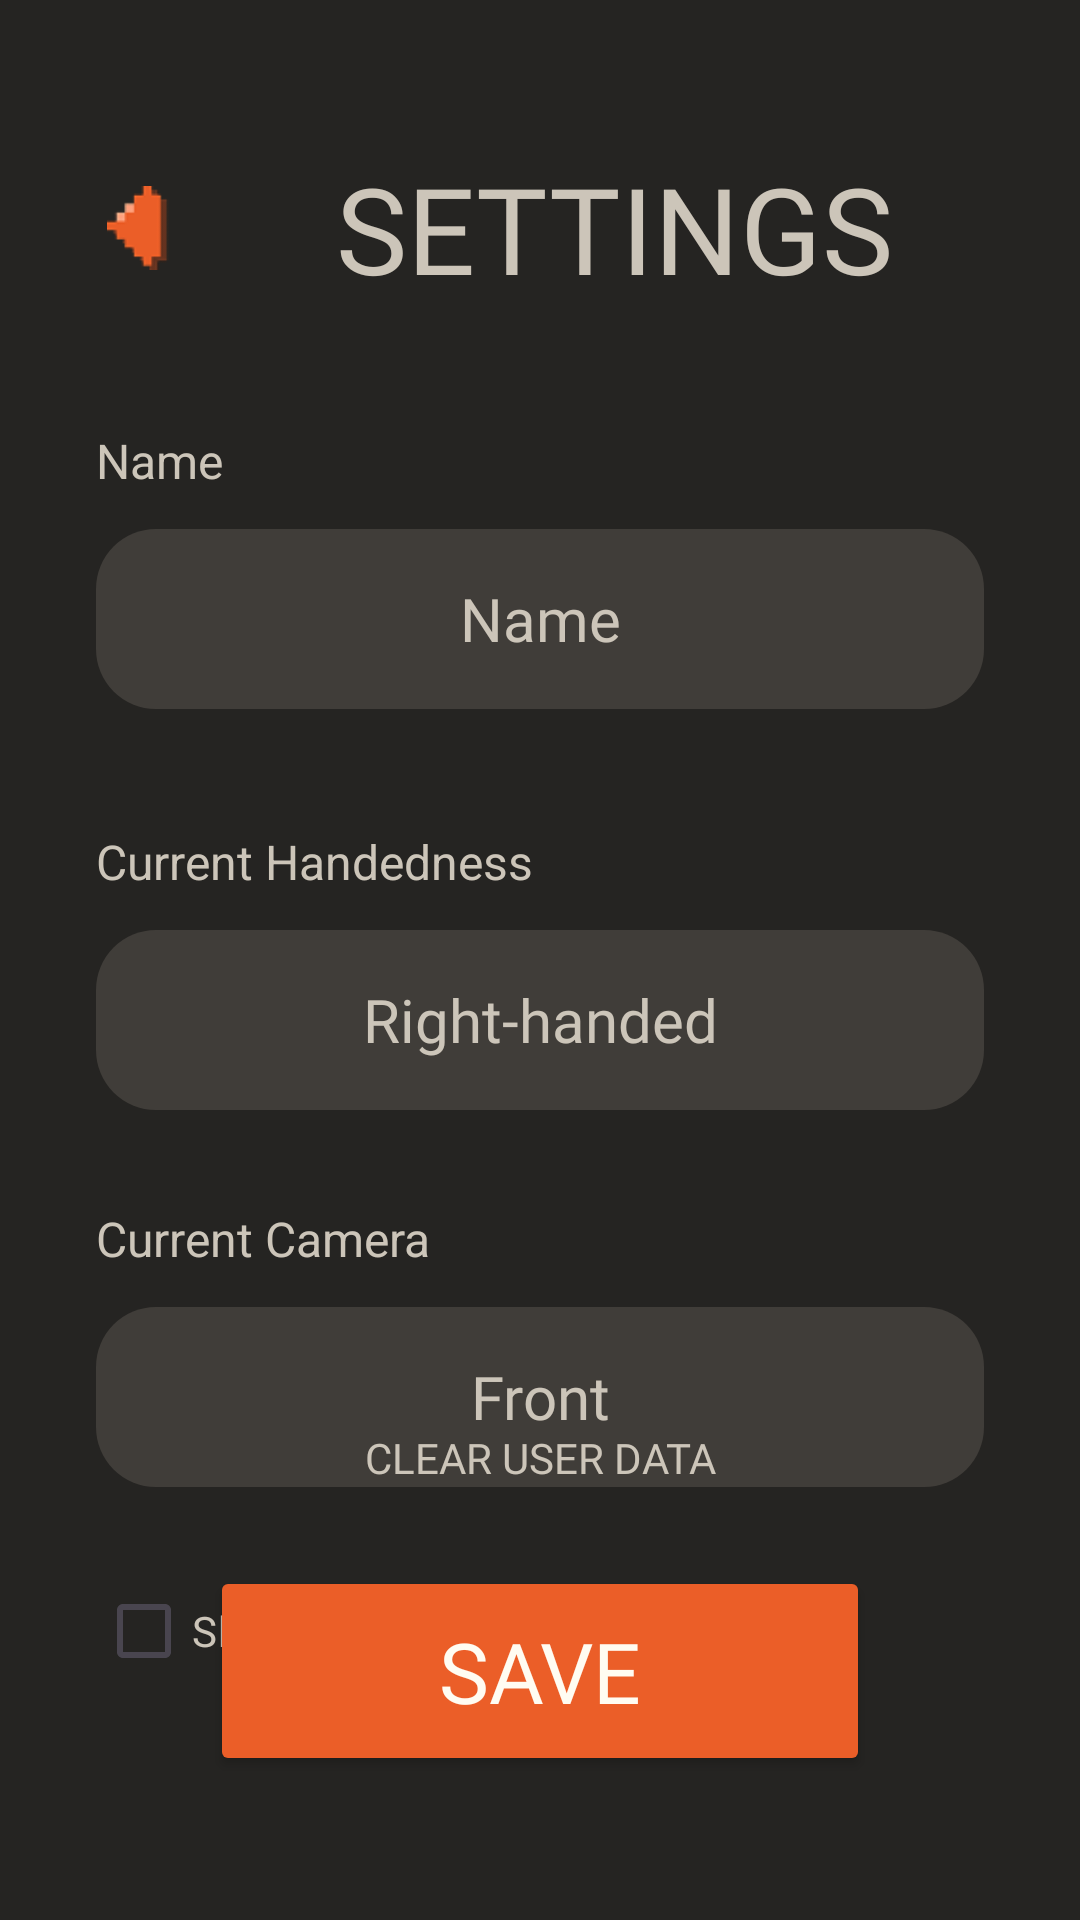

Android layout source for this screen:
<!-- AndroidManifest.xml: application theme Theme.BXR -->
<!-- res/layout/page_home_settings.xml -->
<?xml version="1.0" encoding="utf-8"?>
<androidx.constraintlayout.widget.ConstraintLayout
    xmlns:android="http://schemas.android.com/apk/res/android"
    xmlns:app="http://schemas.android.com/apk/res-auto"
    xmlns:tools="http://schemas.android.com/tools"
    android:id="@+id/main"
    android:layout_width="match_parent"
    android:layout_height="match_parent"
    android:background="@color/black"
    tools:context=".ui.CameraActivity">

    <ImageView
        android:id="@+id/btnBack"
        android:layout_width="28dp"
        android:layout_height="28dp"
        android:src="@drawable/ic_back"
        app:layout_constraintStart_toStartOf="parent"
        app:layout_constraintTop_toTopOf="parent"
        android:layout_marginTop="62dp"
        android:layout_marginStart="32dp"/>

    <TextView
        android:id="@+id/settingsTitle"
        android:layout_width="wrap_content"
        android:layout_height="wrap_content"
        android:text="SETTINGS"
        android:textColor="@color/light_gray"
        android:textSize="40sp"
        android:fontFamily="@font/jersey"
        app:layout_constraintTop_toTopOf="@id/btnBack"
        app:layout_constraintStart_toEndOf="@id/btnBack"
        app:layout_constraintBottom_toBottomOf="@id/btnBack"
        android:layout_marginStart="52dp"/>

    <TextView
        android:id="@+id/txtNameLabel"
        android:layout_width="wrap_content"
        android:layout_height="wrap_content"
        android:text="Name"
        android:textColor="@color/light_gray"
        android:textSize="16sp"
        app:layout_constraintTop_toBottomOf="@id/settingsTitle"
        app:layout_constraintStart_toStartOf="parent"
        android:layout_marginStart="32dp"
        android:layout_marginTop="40dp"/>

    <TextView
        android:id="@+id/setTextText"
        android:layout_width="0dp"
        android:layout_height="60dp"
        android:text="Name"
        android:gravity="center"
        android:textColor="@color/light_gray"
        android:textSize="20sp"
        android:fontFamily="@font/jersey"
        android:background="@drawable/rounded_card"
        app:layout_constraintTop_toBottomOf="@id/txtNameLabel"
        app:layout_constraintStart_toStartOf="parent"
        app:layout_constraintEnd_toEndOf="parent"
        android:layout_marginHorizontal="32dp"
        android:layout_marginTop="12dp"/>

    <TextView
        android:id="@+id/txtHandLabel"
        android:layout_width="wrap_content"
        android:layout_height="wrap_content"
        android:text="Current Handedness"
        android:textColor="@color/light_gray"
        android:textSize="16sp"
        app:layout_constraintTop_toBottomOf="@id/setTextText"
        app:layout_constraintStart_toStartOf="parent"
        android:layout_marginStart="32dp"
        android:layout_marginTop="40dp"/>

    <TextView
        android:id="@+id/btnHandedness"
        android:layout_width="0dp"
        android:layout_height="60dp"
        android:text="Right-handed"
        android:gravity="center"
        android:textColor="@color/light_gray"
        android:textSize="20sp"
        android:fontFamily="@font/jersey"
        android:background="@drawable/rounded_card"
        app:layout_constraintTop_toBottomOf="@id/txtHandLabel"
        app:layout_constraintStart_toStartOf="parent"
        app:layout_constraintEnd_toEndOf="parent"
        android:layout_marginHorizontal="32dp"
        android:layout_marginTop="12dp"/>

    <TextView
        android:id="@+id/txtCameraLabel"
        android:layout_width="wrap_content"
        android:layout_height="wrap_content"
        android:text="Current Camera"
        android:textColor="@color/light_gray"
        android:textSize="16sp"
        app:layout_constraintTop_toBottomOf="@id/btnHandedness"
        app:layout_constraintStart_toStartOf="parent"
        android:layout_marginStart="32dp"
        android:layout_marginTop="32dp"/>

    <TextView
        android:id="@+id/btnCamera"
        android:layout_width="0dp"
        android:layout_height="60dp"
        android:text="Front"
        android:gravity="center"
        android:textColor="@color/light_gray"
        android:textSize="20sp"
        android:fontFamily="@font/jersey"
        android:background="@drawable/rounded_card"
        app:layout_constraintTop_toBottomOf="@id/txtCameraLabel"
        app:layout_constraintStart_toStartOf="parent"
        app:layout_constraintEnd_toEndOf="parent"
        android:layout_marginHorizontal="32dp"
        android:layout_marginTop="12dp"/>

    <CheckBox
        android:id="@+id/checkOverlay"
        android:layout_width="wrap_content"
        android:layout_height="wrap_content"
        android:text="Show skeletal overlay"
        android:textColor="@color/light_gray"
        app:layout_constraintTop_toBottomOf="@id/btnCamera"
        app:layout_constraintStart_toStartOf="@id/btnCamera"
        android:layout_marginTop="24dp"/>

    <Button
        android:id="@+id/btnSave"
        android:layout_width="220dp"
        android:layout_height="70dp"
        android:text="SAVE"
        android:textColor="@color/white"
        android:textSize="28sp"
        android:fontFamily="@font/jersey"
        android:backgroundTint="@color/accent"
        app:layout_constraintBottom_toBottomOf="parent"
        app:layout_constraintStart_toStartOf="parent"
        app:layout_constraintEnd_toEndOf="parent"
        android:layout_marginBottom="48dp"/>

    <Button
        android:id="@+id/btnClearData"
        android:layout_width="wrap_content"
        android:layout_height="wrap_content"
        android:text="CLEAR USER DATA"
        android:textColor="@color/light_gray"
        android:background="@android:color/transparent"
        android:fontFamily="@font/jersey"
        app:layout_constraintBottom_toTopOf="@id/btnSave"
        app:layout_constraintStart_toStartOf="parent"
        app:layout_constraintEnd_toEndOf="parent"
        android:layout_marginBottom="12dp"/>

</androidx.constraintlayout.widget.ConstraintLayout>
<!-- resources referenced by this layout -->
<resources>
  <color name="accent">#eb5e28</color>
  <color name="black">#252422</color>
  <color name="light_gray">#ccc5b9</color>
  <color name="white">#FFFCF2</color>
  <!-- drawable ic_back: png bitmap (drawable, 1396 bytes) -->
  <!-- drawable rounded_card (drawable) -->
  <shape xmlns:android="http://schemas.android.com/apk/res/android">
      <solid android:color="@color/gray"/>
      <corners android:radius="20dp"/>
      <padding android:padding="12dp"/>
  </shape>
  <style name="Theme.BXR" parent="Base.Theme.BXR" />
  <color name="gray">#403d39</color>
  <style name="Base.Theme.BXR" parent="Theme.Material3.DayNight.NoActionBar">
          
          
      </style>
</resources>
